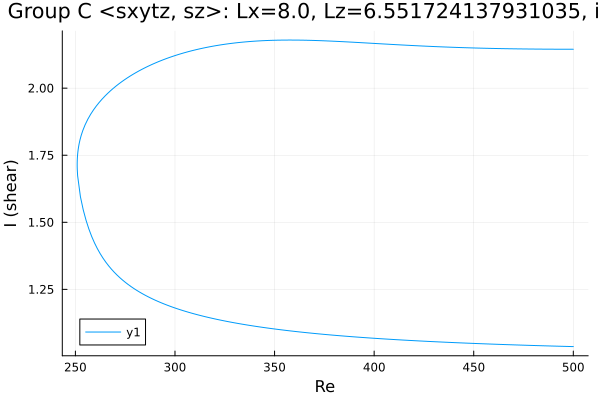

Source data for this figure (header and first rows):
Re, shear
500.0, 2.145
499, 2.145
497.6, 2.145
496.2, 2.145
494.7, 2.145
493.3, 2.145
491.9, 2.145
490.5, 2.145
489.1, 2.145
487.7, 2.145
486.3, 2.145
484.8, 2.145
483.4, 2.146
482, 2.146
480.6, 2.146
479.2, 2.146
477.8, 2.146
476.4, 2.146
474.9, 2.146
473.5, 2.146
472.1, 2.146
470.7, 2.147
469.3, 2.147
467.9, 2.147
466.5, 2.147
465, 2.147
464.3, 2.147
462.9, 2.148
462.5, 2.148
461.1, 2.148
459.7, 2.148
458.3, 2.148
456.9, 2.149
455.4, 2.149
454, 2.149
452.6, 2.149
451.2, 2.15
449.8, 2.15
448.4, 2.15
447, 2.15
445.5, 2.151
444.1, 2.151
442.7, 2.152
441.3, 2.152
439.9, 2.152
438.5, 2.153
437.1, 2.153
435.6, 2.153
434.2, 2.154
432.8, 2.154
431.4, 2.155
430, 2.155
428.6, 2.156
427.2, 2.156
425.7, 2.157
424.3, 2.157
423.8, 2.157
422.4, 2.158
421, 2.158
419.6, 2.159
... 361 more rows
